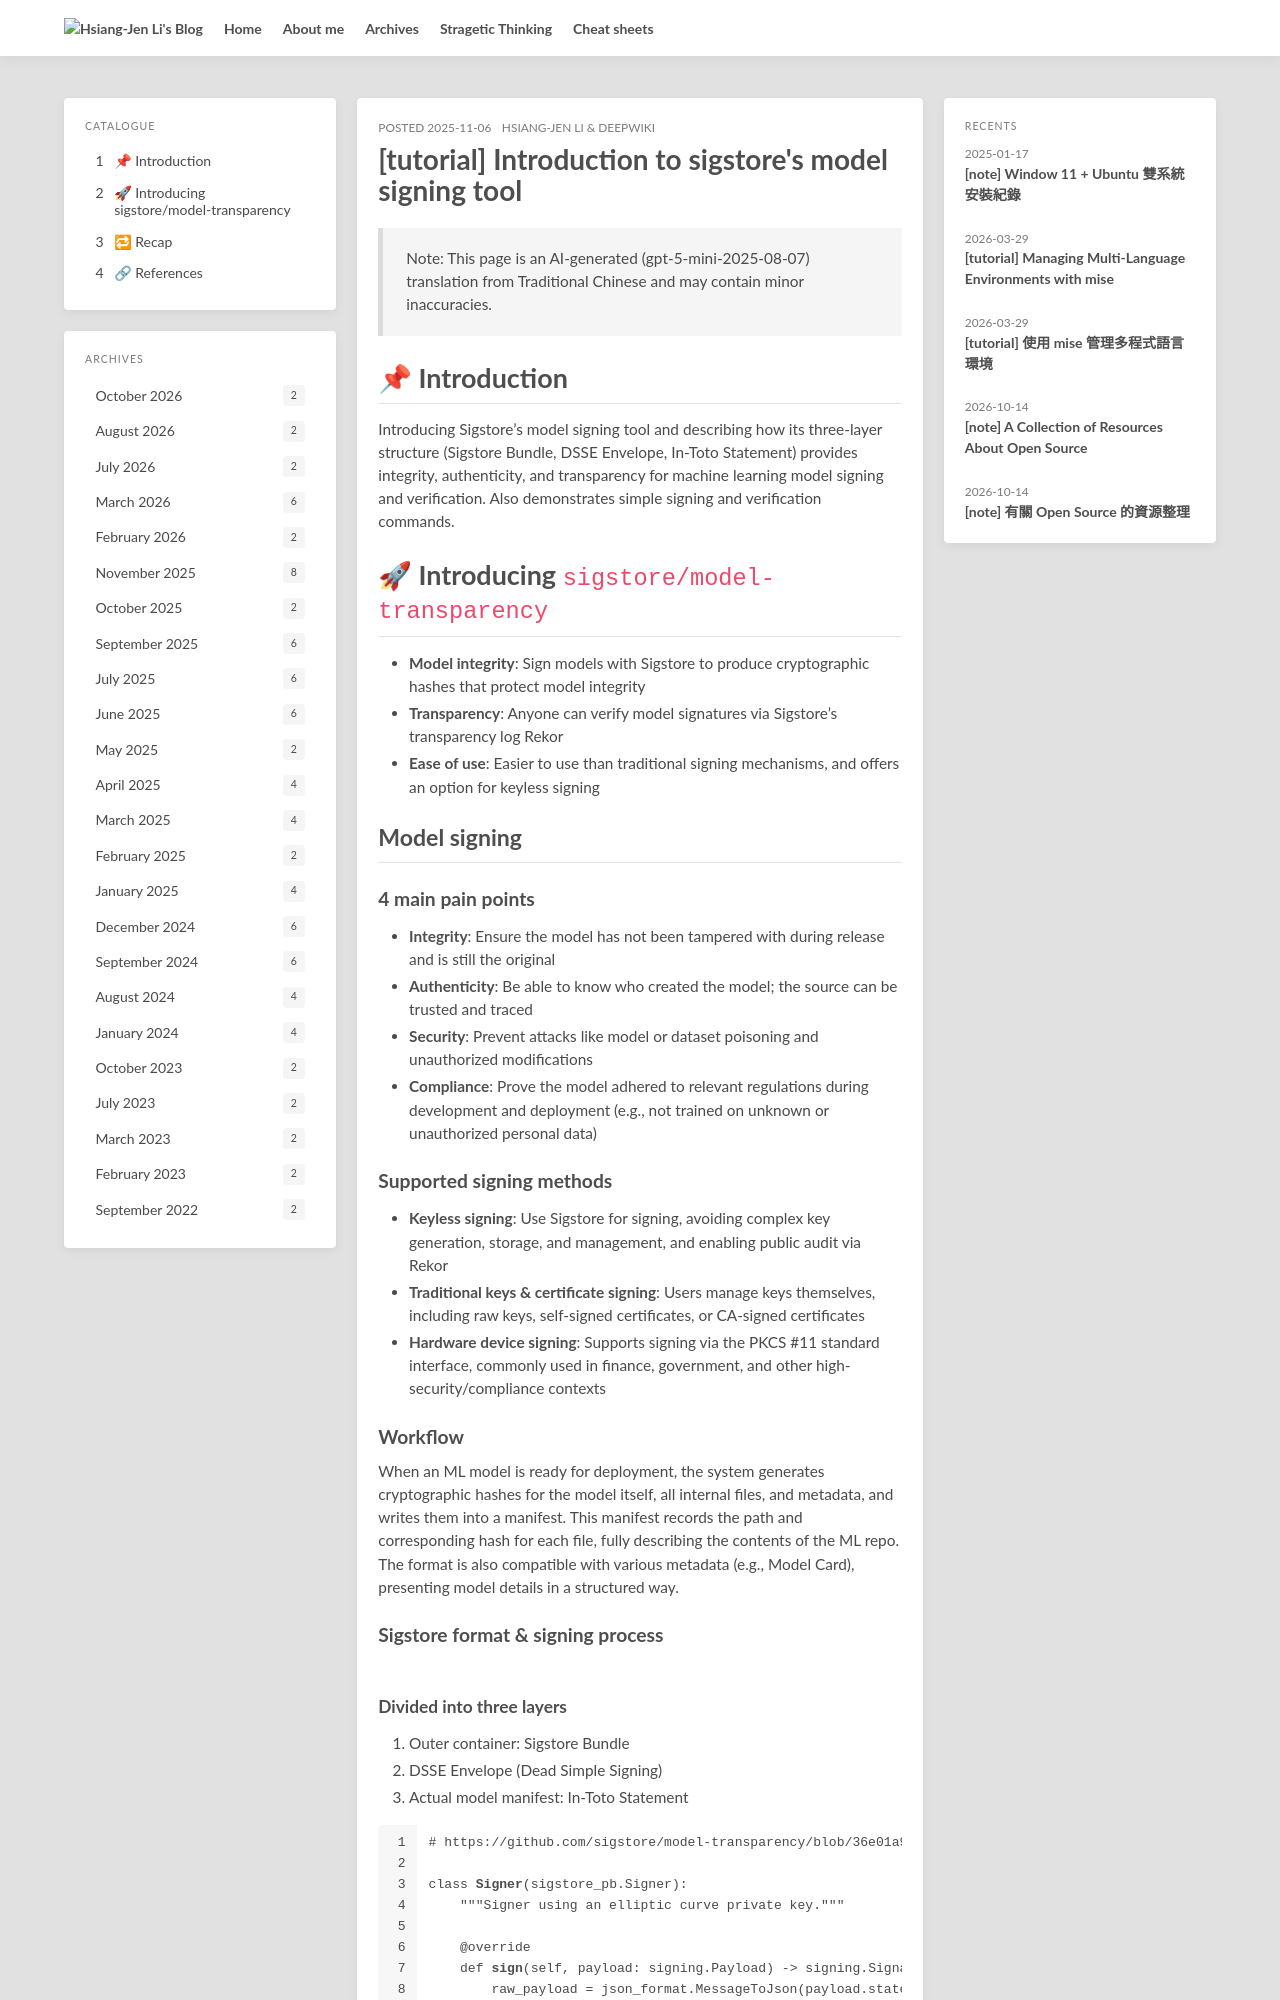

repository: hsiangjenli/blog · page: tutorial-sigstore.en/index.html · generator: jekyll

---
title: '[tutorial] Introduction to sigstore''s model signing tool'
date: '2025-11-06'
updated: '2025-11-06'
author:
- Hsiang-Jen Li
- ' & DeepWiki'
tags:
- ai
- security
toc: true
lang: en
slug: tutorial-sigstore
source_sha: fa43507f77d7388d146338d2fe384a8b2899b1195dcadbfb3e12dfbf50dc82ef
origin_lang: zh-TW
permalink: tutorial-sigstore.en/
translations:
  zh-TW: /zh-TW/tutorial-sigstore/
---

> Note: This page is an AI-generated (gpt-5-mini-2025-08-07) translation from Traditional Chinese and may contain minor inaccuracies.

# 📌 Introduction

Introducing Sigstore's model signing tool and describing how its three-layer structure (Sigstore Bundle, DSSE Envelope, In‑Toto Statement) provides integrity, authenticity, and transparency for machine learning model signing and verification. Also demonstrates simple signing and verification commands.

<!-- more -->

# 🚀 Introducing `sigstore/model-transparency`

<!-- The goal is to increase the security of ML models in the supply chain, allowing model integrity and provenance claims to be verified -->

- **Model integrity**: Sign models with Sigstore to produce cryptographic hashes that protect model integrity
- **Transparency**: Anyone can verify model signatures via Sigstore's transparency log Rekor
- **Ease of use**: Easier to use than traditional signing mechanisms, and offers an option for keyless signing

## Model signing

### 4 main pain points

- **Integrity**: Ensure the model has not been tampered with during release and is still the original
- **Authenticity**: Be able to know who created the model; the source can be trusted and traced
- **Security**: Prevent attacks like model or dataset poisoning and unauthorized modifications
- **Compliance**: Prove the model adhered to relevant regulations during development and deployment (e.g., not trained on unknown or unauthorized personal data)

### Supported signing methods

<!-- https://github.com/sigstore/model-transparency/blob/36e01a9bd611436b847da633461afcc8f74891c4/README.md?plain=1#L34-L39 -->

- **Keyless signing**: Use Sigstore for signing, avoiding complex key generation, storage, and management, and enabling public audit via Rekor
- **Traditional keys & certificate signing**: Users manage keys themselves, including raw keys, self-signed certificates, or CA-signed certificates
- **Hardware device signing**: Supports signing via the PKCS #11 standard interface, commonly used in finance, government, and other high-security/compliance contexts

### Workflow

When an ML model is ready for deployment, the system generates cryptographic hashes for the model itself, all internal files, and metadata, and writes them into a manifest. This manifest records the path and corresponding hash for each file, fully describing the contents of the ML repo. The format is also compatible with various metadata (e.g., Model Card), presenting model details in a structured way.

### Sigstore format & signing process

![](https://github.com/sigstore/model-transparency/raw/main/docs/images/model-signing-format-diagram.png)
